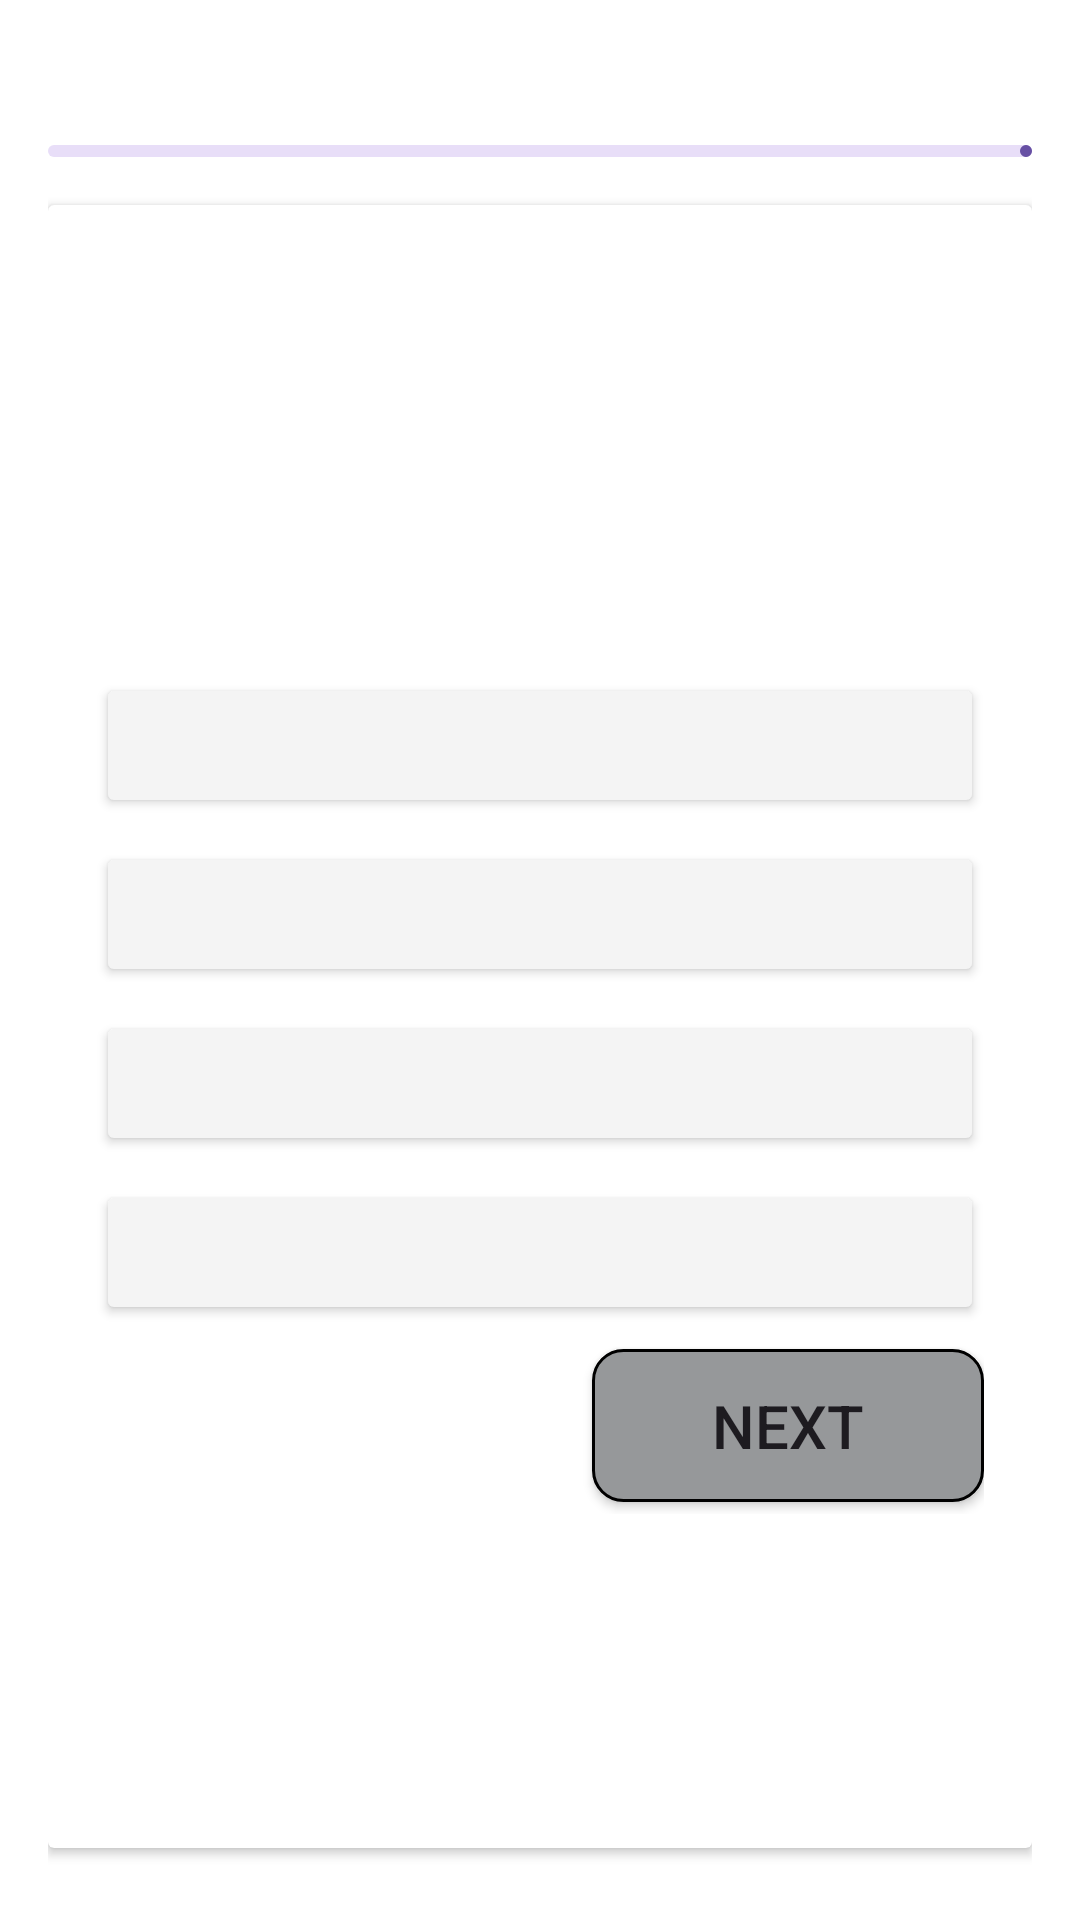

Produce the Android XML layout that renders to this screen, including the resource entries it uses.
<!-- AndroidManifest.xml: application theme Theme.SurakshaSathi -->
<!-- res/layout/activity_quiz.xml -->
<?xml version="1.0" encoding="utf-8"?>
<LinearLayout xmlns:android="http://schemas.android.com/apk/res/android"
    xmlns:app="http://schemas.android.com/apk/res-auto"
    xmlns:tools="http://schemas.android.com/tools"
    android:layout_width="match_parent"
    android:layout_height="match_parent"
    android:orientation="vertical"
    android:padding="16dp"
    android:background="@color/white"
    tools:context=".QuizActivity">

    <RelativeLayout
        android:layout_width="match_parent"
        android:layout_height="wrap_content">
        <TextView
            android:layout_width="match_parent"
            android:layout_height="wrap_content"
            tools:text="Question 7/20"
            android:textSize="18sp"
            android:textStyle="bold"
            android:layout_centerVertical="true"
            android:id="@+id/question_indicator_textview"/>

        <ImageView
            android:layout_width="20dp"
            android:layout_height="20dp"
            android:src="@drawable/icon_timer"
            app:tint="@color/blue"
            android:layout_marginEnd="4dp"
            android:layout_toStartOf="@id/timer_indicator_textview"
            android:layout_centerVertical="true"/>

        <TextView
            android:layout_width="wrap_content"
            android:layout_height="wrap_content"
            tools:text="5:46"
            android:textSize="18sp"
            android:textStyle="bold"
            android:textColor="@color/blue"
            android:layout_alignParentEnd="true"
            android:layout_centerVertical="true"
            android:id="@+id/timer_indicator_textview"/>


    </RelativeLayout>
    <com.google.android.material.progressindicator.LinearProgressIndicator
        android:layout_width="match_parent"
        android:layout_height="wrap_content"
        android:layout_marginVertical="8dp"
        tools:progress="40"
        android:id="@+id/question_progress_indicator"/>

    <androidx.cardview.widget.CardView
        android:layout_width="match_parent"
        android:layout_height="match_parent"
        android:layout_marginVertical="8dp"
        android:elevation="4dp">
        <LinearLayout
            android:layout_width="match_parent"
            android:layout_height="wrap_content"
            android:orientation="vertical"
            android:id="@+id/lrtv"
            android:padding="16dp">

            <TextView
                android:layout_width="match_parent"
                android:layout_height="120dp"
                tools:text="What is android OS?"
                android:textSize="20sp"
                android:textStyle="bold"
                android:padding="8dp"
                android:background="@drawable/rounded_corner"
                android:backgroundTint="@color/blue"
                android:textColor="@color/white"
                android:gravity="center"
                android:layout_marginVertical="8dp"
                android:id="@+id/question_textview"/>
            <Button
                android:layout_width="match_parent"
                android:layout_height="wrap_content"
                android:layout_marginVertical="4dp"
                android:backgroundTint="@color/gray"
                tools:text="Ans A"
                android:textColor="@color/black"
                android:paddingVertical="12dp"
                android:gravity="center_vertical"
                android:textSize="18sp"
                android:id="@+id/btn0" />
            <Button
                android:layout_width="match_parent"
                android:layout_height="wrap_content"
                android:layout_marginVertical="4dp"
                android:backgroundTint="@color/gray"
                tools:text="Ans B"
                android:textColor="@color/black"
                android:paddingVertical="12dp"
                android:gravity="center_vertical"
                android:textSize="18sp"
                android:id="@+id/btn1" />
            <Button
                android:layout_width="match_parent"
                android:layout_height="wrap_content"
                android:layout_marginVertical="4dp"
                android:backgroundTint="@color/gray"
                tools:text="Ans C"
                android:textColor="@color/black"
                android:paddingVertical="12dp"
                android:gravity="center_vertical"
                android:textSize="18sp"
                android:id="@+id/btn2" />
            <Button
                android:layout_width="match_parent"
                android:layout_height="wrap_content"
                android:layout_marginVertical="4dp"
                android:backgroundTint="@color/gray"
                tools:text="Ans D"
                android:textColor="@color/black"
                android:paddingVertical="12dp"
                android:gravity="center_vertical"
                android:textSize="18sp"
                android:id="@+id/btn3" />

            <androidx.appcompat.widget.AppCompatButton
                android:layout_width="wrap_content"
                android:layout_height="wrap_content"
                android:layout_marginVertical="4dp"
                android:text="Next"
                android:background="@drawable/round_cornot02"
                android:paddingVertical="12dp"
                android:gravity="center_vertical"
                android:layout_gravity="end"
                android:textSize="20sp"
                android:paddingHorizontal="40dp"
                android:id="@+id/next_btn" />




        </LinearLayout>

        <ProgressBar
            android:layout_width="wrap_content"
            android:layout_height="wrap_content"
            android:layout_marginTop="500dp"
            android:layout_marginLeft="152dp"
            android:id="@+id/pb"
            ></ProgressBar>

    </androidx.cardview.widget.CardView>










</LinearLayout>
<!-- resources referenced by this layout -->
<resources>
  <color name="black">#FF000000</color>
  <color name="blue">#1565C0</color>
  <color name="gray">#F4F4F4</color>
  <color name="white">#FFFFFFFF</color>
  <!-- drawable round_cornot02 (drawable) -->
  <?xml version="1.0" encoding="utf-8"?>
  <shape xmlns:android="http://schemas.android.com/apk/res/android"
      android:shape="rectangle"
      >
      <corners android:radius="10dp"></corners>
      <stroke android:width="1dp"></stroke>
      <solid android:color="#96989A"></solid>
  
  </shape>
  <style name="Theme.SurakshaSathi" parent="Base.Theme.SurakshaSathi" />
  <style name="Base.Theme.SurakshaSathi" parent="Theme.Material3.DayNight.NoActionBar">
          
          
      </style>
</resources>
